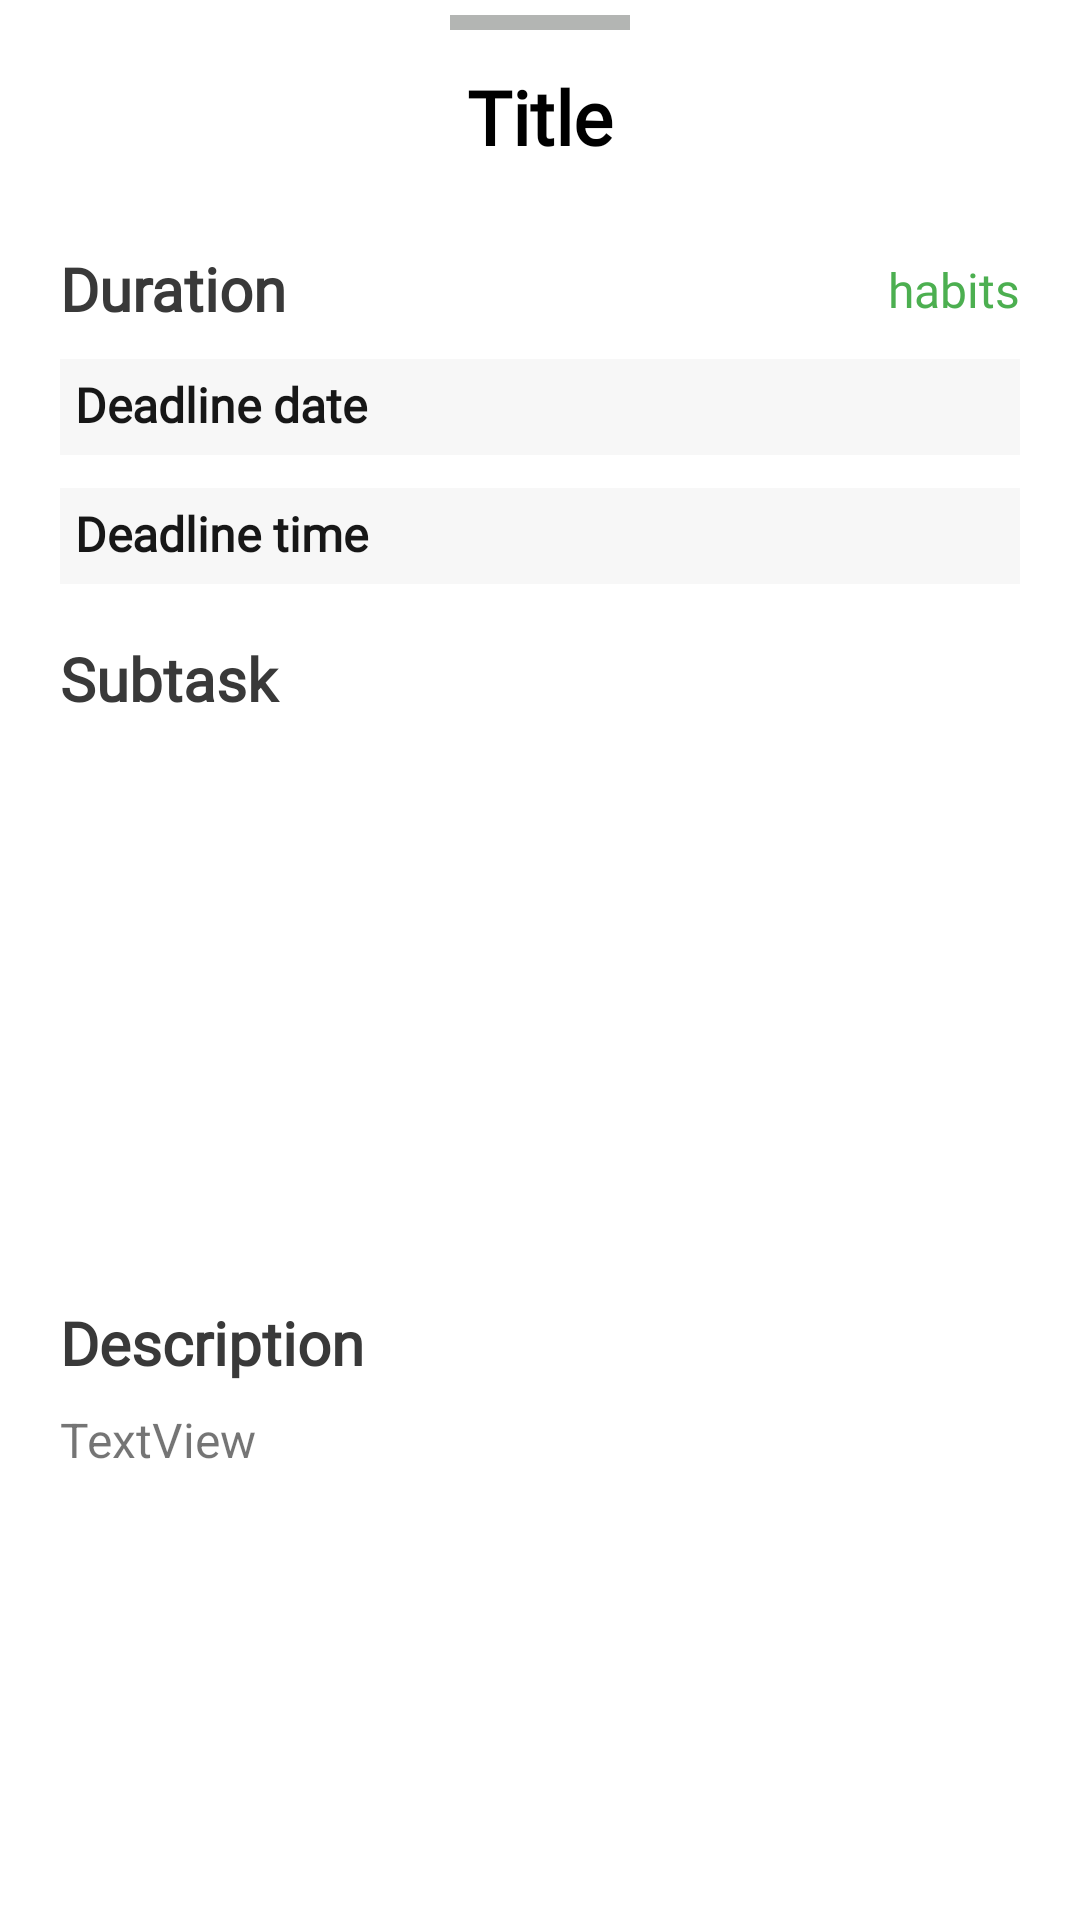

Layout XML and referenced resources for this Android screen:
<!-- AndroidManifest.xml: application theme Theme.Wetterbericht -->
<!-- res/layout/fragment_detail_todo_list_dialog.xml -->
<?xml version="1.0" encoding="utf-8"?>
<androidx.constraintlayout.widget.ConstraintLayout
    xmlns:android="http://schemas.android.com/apk/res/android"
    xmlns:app="http://schemas.android.com/apk/res-auto"
    xmlns:tools="http://schemas.android.com/tools"
    tools:context=".view.fragment.home.detail.DetailTodoDialog"
    android:layout_width="match_parent"
    android:layout_height="match_parent"
    android:clickable="true"
    android:layout_marginBottom="8dp"
    android:background="@drawable/bg_corner_abu"
    android:backgroundTint="#FFFFFF"
    android:paddingBottom="@dimen/list_item_spacing_half"
    app:layout_constraintBottom_toBottomOf="parent"
    app:layout_constraintEnd_toEndOf="parent"
    app:layout_constraintHorizontal_bias="1.0"
    app:layout_constraintStart_toStartOf="parent"
    app:layout_constraintTop_toTopOf="parent"
    app:layout_constraintVertical_bias="1.0">

    <TextView
        android:id="@+id/textView9"
        android:layout_width="0dp"
        android:layout_height="5sp"
        android:layout_marginStart="150dp"
        android:layout_marginTop="5dp"
        android:layout_marginEnd="150dp"
        android:background="#B3B5B3"
        android:gravity="center"
        android:textColor="#FFFFFF"
        android:textSize="16sp"
        app:layout_constraintEnd_toEndOf="parent"
        app:layout_constraintStart_toStartOf="parent"
        app:layout_constraintTop_toTopOf="parent" />

    <TextView
        android:id="@+id/tvbottom_todo_title"
        android:layout_width="0dp"
        android:layout_height="49dp"
        android:layout_marginStart="10dp"
        android:layout_marginEnd="10dp"
        android:fontFamily="@font/abezeeregular"
        android:gravity="center"
        android:includeFontPadding="false"
        android:text="Title"
        android:textColor="#000000"
        android:textSize="25sp"
        android:textStyle="bold"
        app:layout_constraintBottom_toBottomOf="parent"
        app:layout_constraintEnd_toEndOf="parent"
        app:layout_constraintHorizontal_bias="1.0"
        app:layout_constraintStart_toStartOf="parent"
        app:layout_constraintTop_toBottomOf="@+id/textView9"
        app:layout_constraintVertical_bias="0.01" />

    <TextView
        android:id="@+id/tvbottom_todo_time"
        android:layout_width="0dp"
        android:layout_height="32dp"
        android:layout_marginStart="20dp"
        android:layout_marginTop="8dp"
        android:layout_marginEnd="20dp"
        android:background="#F7F7F7"
        android:drawableTint="#2196F3"
        android:fontFamily="@font/abezeeregular"
        android:gravity="center|start"
        android:includeFontPadding="false"
        android:paddingStart="5dp"
        android:paddingEnd="5dp"
        android:text="Deadline time"
        android:textColor="#171717"
        android:textSize="16sp"
        android:textStyle="bold"
        app:layout_constraintBottom_toBottomOf="parent"
        app:layout_constraintEnd_toEndOf="parent"
        app:layout_constraintHorizontal_bias="0.0"
        app:layout_constraintStart_toStartOf="parent"
        app:layout_constraintTop_toBottomOf="@+id/tvbottom_todo_date"
        app:layout_constraintVertical_bias="0.007" />

    <TextView
        android:id="@+id/tvbottom_todo_date"
        android:layout_width="0dp"
        android:layout_height="32dp"
        android:layout_marginStart="20dp"
        android:layout_marginTop="5dp"
        android:layout_marginEnd="20dp"
        android:background="#F7F7F7"
        android:drawableTint="#2196F3"
        android:fontFamily="@font/abezeeregular"
        android:gravity="center|start"
        android:includeFontPadding="false"
        android:paddingStart="5dp"
        android:paddingEnd="5dp"
        android:text="Deadline date"
        android:textColor="#171717"
        android:textSize="16sp"
        android:textStyle="bold"
        app:layout_constraintBottom_toBottomOf="parent"
        app:layout_constraintEnd_toEndOf="parent"
        app:layout_constraintHorizontal_bias="0.0"
        app:layout_constraintStart_toStartOf="parent"
        app:layout_constraintTop_toBottomOf="@+id/textView13"
        app:layout_constraintVertical_bias="0.01" />

    <TextView
        android:id="@+id/tvbottom_todo_desc"
        android:layout_width="0dp"
        android:layout_height="100dp"
        android:layout_marginStart="20dp"
        android:layout_marginTop="8dp"
        android:layout_marginEnd="20dp"
        android:text="TextView"
        android:textSize="16sp"
        app:layout_constraintEnd_toEndOf="parent"
        app:layout_constraintHorizontal_bias="0.0"
        app:layout_constraintStart_toStartOf="parent"
        app:layout_constraintTop_toBottomOf="@+id/textView16" />

    <androidx.recyclerview.widget.RecyclerView
        android:id="@+id/rv_subtask"
        android:layout_width="0dp"
        android:layout_height="170dp"
        android:layout_marginStart="20dp"
        android:layout_marginEnd="20dp"
        app:layout_constraintBottom_toBottomOf="parent"
        app:layout_constraintEnd_toEndOf="parent"
        app:layout_constraintHorizontal_bias="1.0"
        app:layout_constraintStart_toStartOf="parent"
        app:layout_constraintTop_toBottomOf="@+id/textView14"
        app:layout_constraintVertical_bias="0.028"
        tools:listitem="@layout/itemcv_todo_subtask" />

    <TextView
        android:id="@+id/textView13"
        android:layout_width="0dp"
        android:layout_height="25sp"
        android:layout_marginStart="20dp"
        android:layout_marginTop="20dp"
        android:fontFamily="@font/robotoregular"
        android:gravity="center|start"
        android:includeFontPadding="false"
        android:text="Duration"
        android:textColor="#393939"
        android:textSize="20sp"
        android:textStyle="bold"
        app:layout_constraintEnd_toStartOf="@+id/btn_habits_todo_dialog"
        app:layout_constraintHorizontal_bias="0.0"
        app:layout_constraintStart_toStartOf="parent"
        app:layout_constraintTop_toBottomOf="@+id/tvbottom_todo_title" />

    <TextView
        android:id="@+id/btn_habits_todo_dialog"
        android:layout_width="0dp"
        android:clickable="true"
        android:layout_height="25sp"
        android:layout_marginEnd="20dp"
        android:fontFamily="@font/robotoregular"
        android:gravity="center|start"
        android:includeFontPadding="false"
        android:text="habits"
        android:textColor="#4CAF50"
        android:textSize="16sp"
        app:layout_constraintBottom_toBottomOf="@+id/textView13"
        app:layout_constraintEnd_toEndOf="parent"
        app:layout_constraintTop_toTopOf="@+id/textView13" />

    <TextView
        android:id="@+id/textView14"
        android:layout_width="0dp"
        android:layout_height="25sp"
        android:layout_marginStart="20dp"
        android:layout_marginTop="20sp"
        android:layout_marginEnd="20dp"
        android:fontFamily="@font/robotoregular"
        android:gravity="center|start"
        android:includeFontPadding="false"
        android:text="Subtask"
        android:textColor="#393939"
        android:textSize="20sp"
        android:textStyle="bold"
        app:layout_constraintEnd_toEndOf="parent"
        app:layout_constraintHorizontal_bias="1.0"
        app:layout_constraintStart_toStartOf="parent"
        app:layout_constraintTop_toBottomOf="@+id/tvbottom_todo_time" />

    <TextView
        android:id="@+id/textView16"
        android:layout_width="0dp"
        android:layout_height="25sp"
        android:layout_marginStart="20dp"
        android:layout_marginTop="20sp"
        android:layout_marginEnd="20dp"
        android:fontFamily="@font/robotoregular"
        android:gravity="center|start"
        android:includeFontPadding="false"
        android:text="Description"
        android:textColor="#393939"
        android:textSize="20sp"
        android:textStyle="bold"
        app:layout_constraintEnd_toEndOf="parent"
        app:layout_constraintHorizontal_bias="1.0"
        app:layout_constraintStart_toStartOf="parent"
        app:layout_constraintTop_toBottomOf="@+id/rv_subtask" />

</androidx.constraintlayout.widget.ConstraintLayout>
<!-- res/layout/itemcv_todo_subtask.xml (included above) -->
<?xml version="1.0" encoding="utf-8"?>
<androidx.cardview.widget.CardView xmlns:android="http://schemas.android.com/apk/res/android"
    xmlns:app="http://schemas.android.com/apk/res-auto"
    xmlns:tools="http://schemas.android.com/tools"
    android:layout_width="match_parent"
    android:layout_height="35dp"
    android:layout_marginStart="5dp"
    android:layout_marginTop="5dp"
    android:layout_marginEnd="5dp"
    android:layout_marginBottom="5dp"
    app:cardCornerRadius="5dp">

    <androidx.constraintlayout.widget.ConstraintLayout
        android:layout_width="match_parent"
        android:layout_height="35dp">

        <RadioButton
            android:id="@+id/btn_check_subtodo"
            android:layout_width="40dp"
            android:layout_height="0dp"
            android:layout_marginStart="5dp"
            android:visibility="gone"
            app:layout_constraintBottom_toBottomOf="parent"
            app:layout_constraintStart_toStartOf="parent"
            app:layout_constraintTop_toTopOf="parent" />


        <com.example.wetterbericht.presentation.componen.TaskTitleView
            android:id="@+id/tv_title_subtask"
            android:layout_width="0dp"
            android:layout_height="0dp"
            android:layout_marginStart="5dp"
            android:fontFamily="@font/robotoregular"
            android:gravity="center|start"
            android:letterSpacing="0.08"
            android:text="activity"
            android:textColor="#373737"
            android:textSize="18sp"
            app:layout_constraintBottom_toBottomOf="parent"
            app:layout_constraintEnd_toEndOf="parent"
            app:layout_constraintStart_toEndOf="@+id/btn_check_subtodo"
            app:layout_constraintTop_toTopOf="parent" />
    </androidx.constraintlayout.widget.ConstraintLayout>
</androidx.cardview.widget.CardView>
<!-- resources referenced by this layout -->
<resources>
  <!-- drawable bg_corner_abu (drawable) -->
  <?xml version="1.0" encoding="utf-8"?>
  <shape xmlns:android="http://schemas.android.com/apk/res/android">
      <solid android:color="#FBFBFB"/>
      <corners
          android:topLeftRadius="15dp"
          android:topRightRadius="15dp"
          />
  </shape>
  <style name="Theme.Wetterbericht" parent="Theme.MaterialComponents.Light.NoActionBar">
          
          <item name="colorPrimary">@color/purple_500</item>
          <item name="colorPrimaryVariant">@color/purple_700</item>
          <item name="colorOnPrimary">@color/white</item>
          
          <item name="colorSecondary">@color/teal_200</item>
          <item name="colorSecondaryVariant">@color/teal_700</item>
          <item name="colorOnSecondary">@color/black</item>
          
          <item name="android:statusBarColor" tools:targetApi="l">@color/main</item>
          
          <item name="bottomSheetDialogTheme">@style/AppBottomSheetDialogTheme</item>
      </style>
  <color name="purple_500">#FF6200EE</color>
  <color name="purple_700">#FF3700B3</color>
  <color name="white">#FFFFFFFF</color>
  <color name="teal_200">#FF03DAC5</color>
  <color name="teal_700">#FF018786</color>
  <color name="black">#FF000000</color>
  <color name="main">#F3F3F3</color>
  <style name="AppBottomSheetDialogTheme" parent="Theme.Design.Light.BottomSheetDialog">
          <item name="bottomSheetStyle">@style/AppModalStyle</item>
      </style>
  <style name="AppModalStyle" parent="Widget.Design.BottomSheet.Modal">
          <item name="android:background">@color/main</item>
      </style>
</resources>
